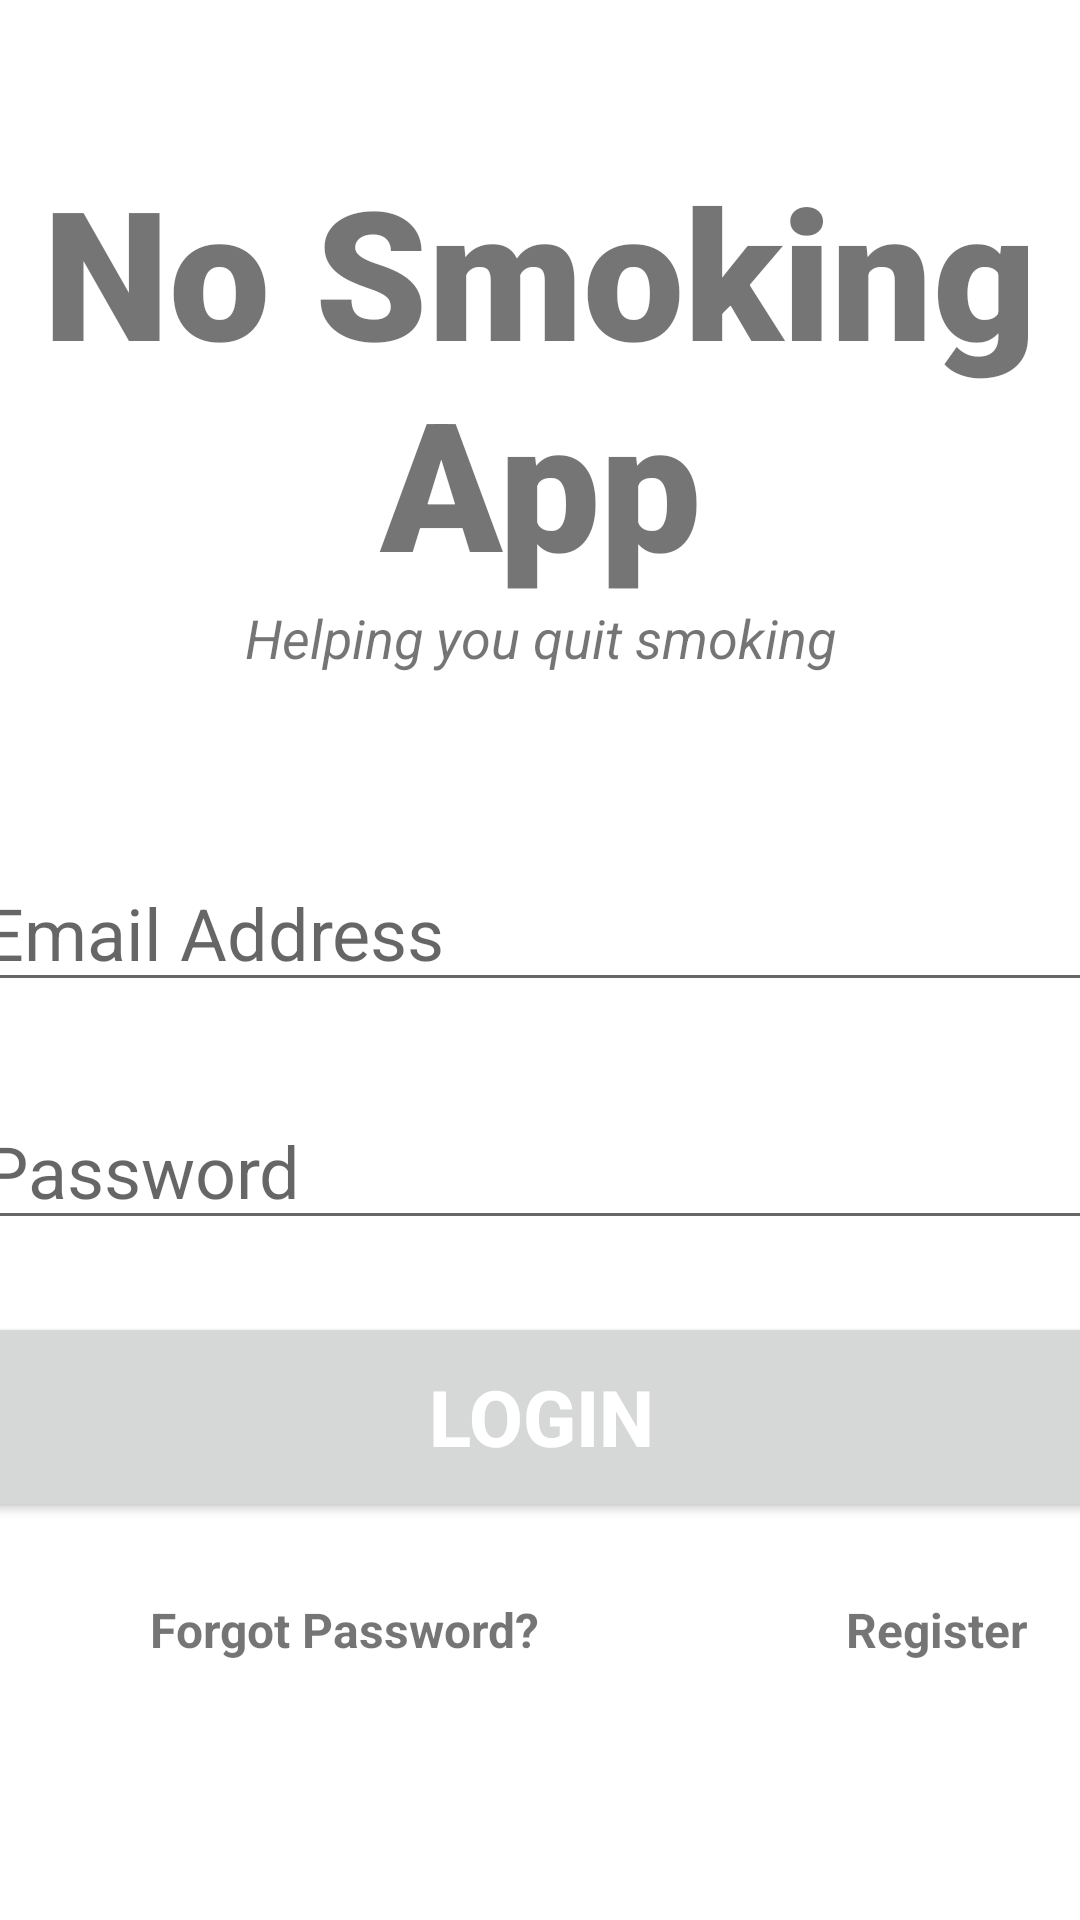

Reconstruct the res/layout file that produces this screen, plus the resources it refers to.
<!-- AndroidManifest.xml: application theme Theme.NoSmoking -->
<!-- res/layout/login.xml -->
<?xml version="1.0" encoding="utf-8"?>
<androidx.constraintlayout.widget.ConstraintLayout xmlns:android="http://schemas.android.com/apk/res/android"
    xmlns:app="http://schemas.android.com/apk/res-auto"
    xmlns:tools="http://schemas.android.com/tools"
    android:layout_width="match_parent"
    android:layout_height="match_parent"
    tools:context=".Login">

    <TextView
        android:id="@+id/banner"
        android:layout_width="match_parent"
        android:layout_height="wrap_content"
        android:text="No Smoking App"
        android:textSize="60sp"
        android:textAlignment="center"
        android:textStyle="bold"
        android:fontFamily="sans-serif-black"
        app:layout_constraintTop_toTopOf="parent"
        app:layout_constraintRight_toRightOf="parent"
        app:layout_constraintLeft_toLeftOf="parent"
        android:layout_marginTop="50dp"
        />

    <TextView
        android:id="@+id/bannerDescription"
        android:layout_width="wrap_content"
        android:layout_height="wrap_content"
        android:text="Helping you quit smoking"
        android:textStyle="italic"
        android:textSize="18sp"
        android:textAlignment="center"
        app:layout_constraintTop_toBottomOf="@id/banner"
        app:layout_constraintLeft_toLeftOf="parent"
        app:layout_constraintRight_toRightOf="parent"
        />

    <EditText
        android:id="@+id/email"
        android:layout_width="380dp"
        android:layout_height="wrap_content"
        android:layout_marginTop="60dp"
        android:ems="10"
        android:hint="Email Address"
        android:inputType="textEmailAddress"
        android:textSize="24sp"
        app:layout_constraintLeft_toLeftOf="parent"
        app:layout_constraintRight_toRightOf="parent"
        app:layout_constraintTop_toBottomOf="@id/bannerDescription"
        />

    <EditText
        android:id="@+id/password"
        android:layout_width="380dp"
        android:layout_height="wrap_content"
        android:ems="10"
        android:inputType="textPassword"
        android:textSize="24sp"
        android:hint="Password"
        app:layout_constraintTop_toBottomOf="@+id/email"
        app:layout_constraintRight_toRightOf="parent"
        app:layout_constraintLeft_toLeftOf="parent"
        android:layout_marginTop="30dp"
        />

    <Button
        android:id="@+id/signIn"
        android:layout_width="380dp"
        android:layout_height="70dp"
        android:layout_marginTop="24dp"
        android:text="Login"
        android:textColor="#ffffff"
        android:textSize="26sp"
        android:textStyle="bold"
        app:layout_constraintLeft_toLeftOf="parent"
        app:layout_constraintRight_toRightOf="parent"
        app:layout_constraintTop_toBottomOf="@id/password"
        />

    <TextView
        android:id="@+id/forgotPassword"
        android:layout_width="wrap_content"
        android:layout_height="wrap_content"
        android:text="Forgot Password?"
        android:textSize="16sp"
        android:textStyle="bold"
        app:layout_constraintTop_toBottomOf="@id/signIn"
        app:layout_constraintLeft_toLeftOf="parent"
        android:layout_marginTop="25dp"
        android:layout_marginLeft="50dp"
        />

    <TextView
        android:id="@+id/register"
        android:layout_width="wrap_content"
        android:layout_height="wrap_content"
        android:layout_marginLeft="232dp"
        android:text="Register"
        android:textSize="16sp"
        android:textStyle="bold"
        app:layout_constraintLeft_toLeftOf="@id/forgotPassword"
        app:layout_constraintTop_toTopOf="@id/forgotPassword" />

    <ProgressBar
        android:id="@+id/progressBar"
        style="?android:attr/progressBarStyleLarge"
        android:layout_width="wrap_content"
        android:layout_height="wrap_content"
        android:layout_centerInParent="true"
        android:visibility="gone"
        tools:ignore="Missing Constraints"
        app:layout_constraintTop_toTopOf="parent"
        app:layout_constraintBottom_toBottomOf="parent"
        app:layout_constraintLeft_toLeftOf="parent"
        app:layout_constraintRight_toRightOf="parent"
        />





</androidx.constraintlayout.widget.ConstraintLayout>
<!-- resources referenced by this layout -->
<resources>
  <style name="Theme.NoSmoking" parent="Theme.MaterialComponents.DayNight.DarkActionBar">
          
          <item name="colorPrimary">@color/purple_500</item>
          <item name="colorPrimaryVariant">@color/purple_700</item>
          <item name="colorOnPrimary">@color/white</item>
          
          <item name="colorSecondary">@color/teal_200</item>
          <item name="colorSecondaryVariant">@color/teal_700</item>
          <item name="colorOnSecondary">@color/black</item>
          
          <item name="android:statusBarColor" tools:targetApi="l">?attr/colorPrimaryVariant</item>
          
      </style>
  <color name="purple_500">#FF6200EE</color>
  <color name="purple_700">#FF3700B3</color>
  <color name="white">#FFFFFFFF</color>
  <color name="teal_200">#FF03DAC5</color>
  <color name="teal_700">#FF018786</color>
  <color name="black">#FF000000</color>
</resources>
